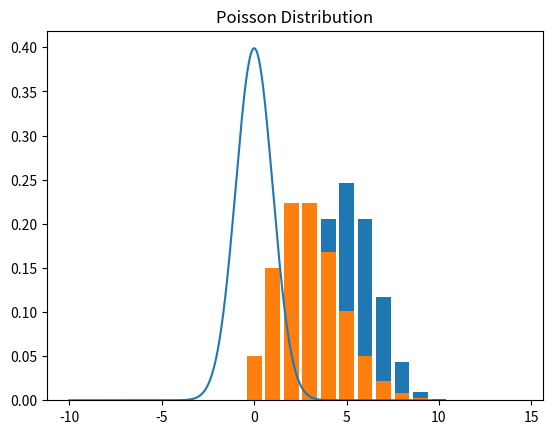

Write the Python code that produced this figure.
# Problem
# A disease affests 1% of a population 
# A test for the disease is 99% accurate.
# Find the probabability of having the disease given a positive test result

def bayes_theorem(prior,sensitivity, specificity):
    # Calculate the probability of a positive test result
    p_positive = (sensitivity * prior) + ((1 - specificity) * (1 - prior))
    
    # Calculate the probability of having the disease given a positive test result
    p_disease_given_positive = (sensitivity * prior) / p_positive
    
    return p_disease_given_positive

prior=0.01  # Prevalence of the disease
sensitivity=0.95  # True positive rate
specificity=0.90  # True negative rate

posterior_probability = bayes_theorem(prior, sensitivity, specificity)
print(f"The probability of having the disease given a positive test result is: {posterior_probability:.4f}")


import numpy as np
import matplotlib.pyplot as plt
from scipy.stats import norm, binom, poisson

x= np.linspace(-10, 10, 1000)
y=norm.pdf(x, loc=0, scale=1)
plt.plot(x, y, label='Normal Distribution')
plt.title('Normal Distribution')
plt.show()

# Binomial Distribution
n=10  # number of trials
p=0.5  # probability of success
x= np.arange(0, n+1)
y=binom.pmf(x, n, p)
plt.bar(x, y, label='Binomial Distribution')
plt.title('Binomial Distribution')
plt.show()

# Poisson Distribution
lambda_=3  # average rate of occurrence 
x= np.arange(0, 15)
y=poisson.pmf(x, lambda_)
plt.bar(x, y, label='Poisson Distribution')
plt.title('Poisson Distribution')
plt.show()
